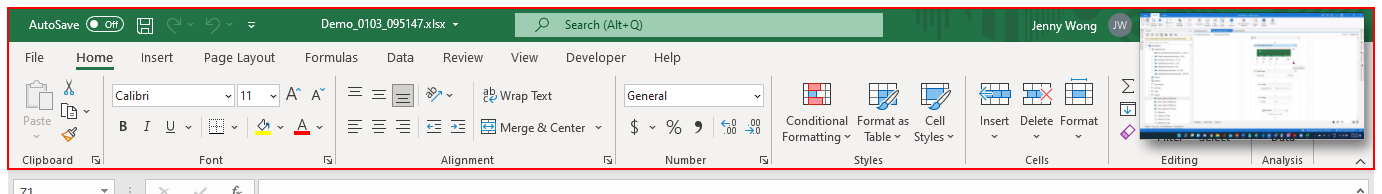
Task: RPA_Exercises
Workflow: CalculateExpendture

Step 1: type a value into the element in window 'Demo_*xlsx - Excel' (excel.exe)

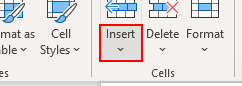
Step 2: click on the element 'More Options' in window 'Demo_*.xlsx - Excel' (excel.exe)

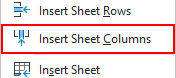
Step 3: click on the menu item 'Insert Sheet Columns' in window 'Demo_*.xlsx - Excel' (excel.exe)